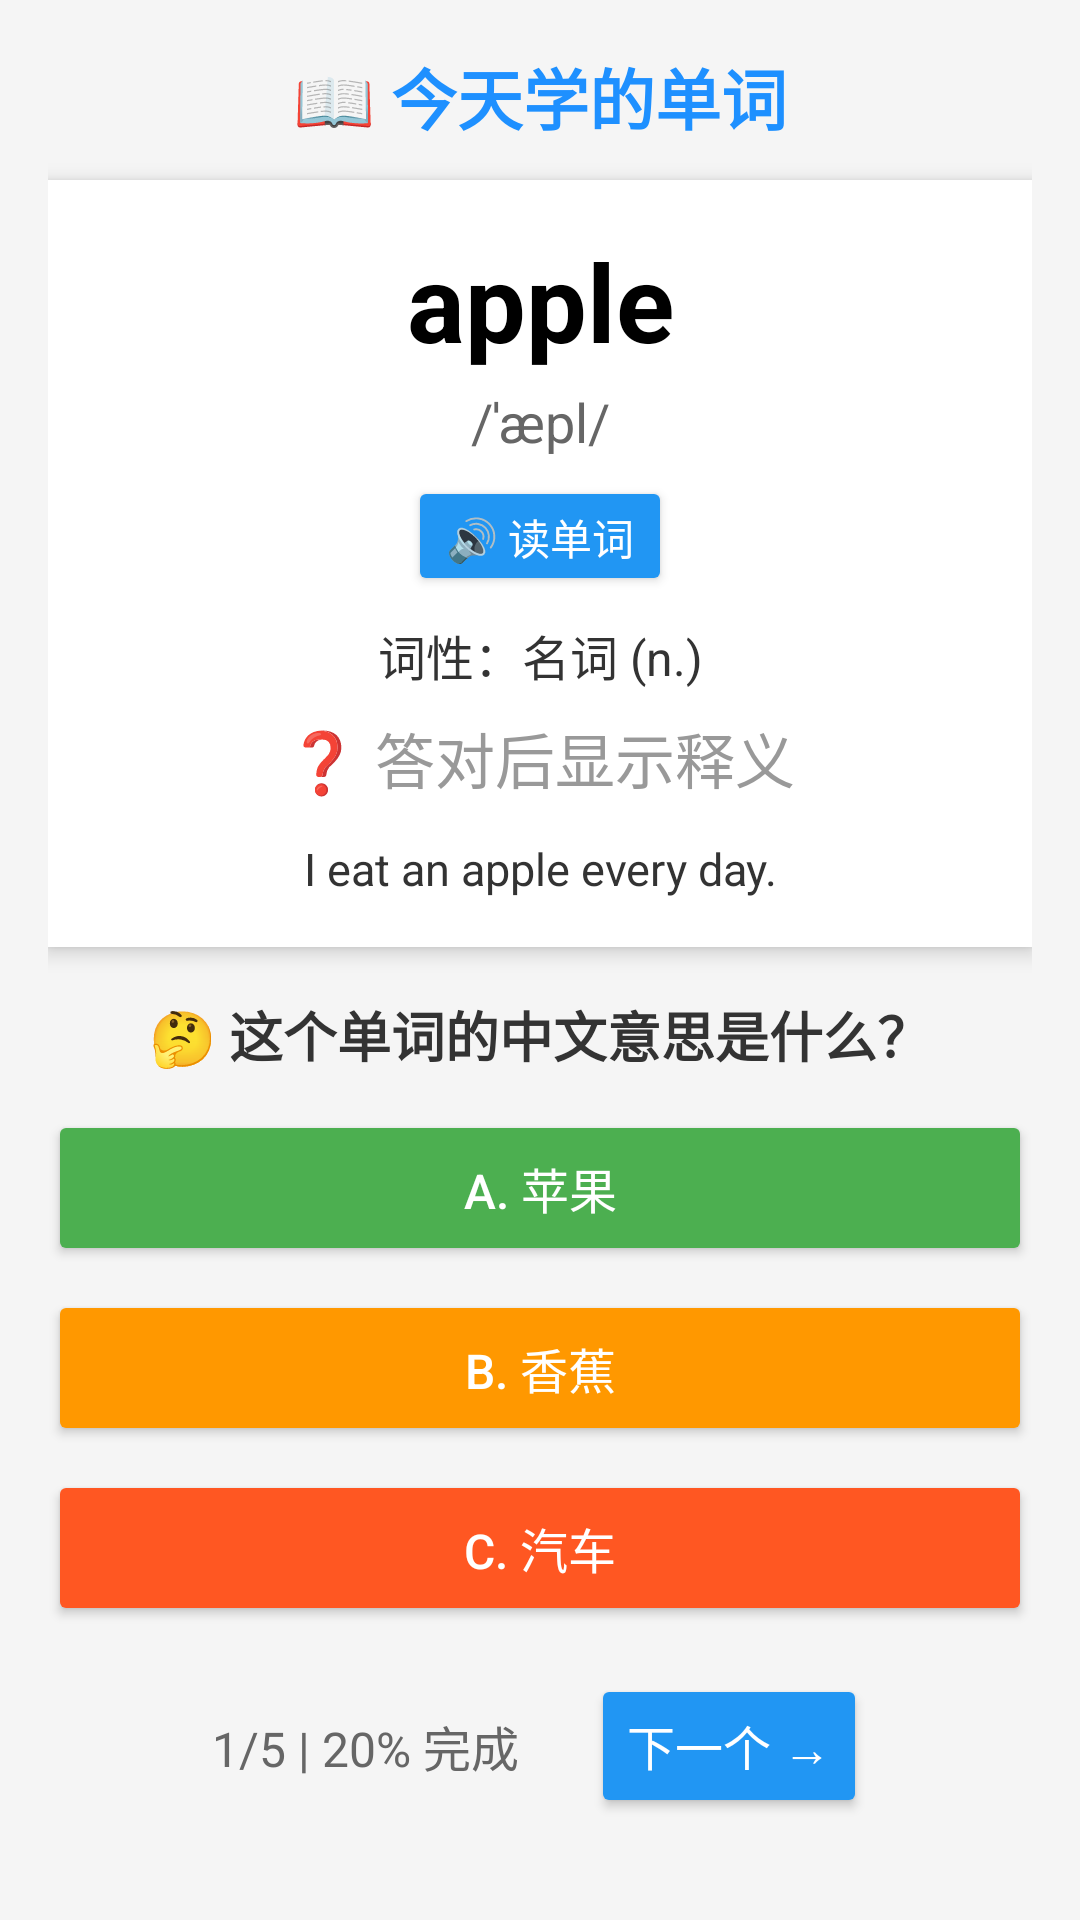

Produce the Android XML layout that renders to this screen, including the resource entries it uses.
<!-- AndroidManifest.xml: application theme Theme.WordDaily -->
<!-- res/layout/fragment_learning.xml -->
<?xml version="1.0" encoding="utf-8"?>
<FrameLayout xmlns:android="http://schemas.android.com/apk/res/android"
    android:layout_width="match_parent"
    android:layout_height="match_parent">

    <ScrollView
        android:layout_width="match_parent"
        android:layout_height="match_parent"
        android:fillViewport="true">

        <LinearLayout
            android:orientation="vertical"
            android:layout_width="match_parent"
            android:layout_height="wrap_content"
            android:padding="16dp"
            android:background="#F5F5F5">

            
            <TextView
                android:id="@+id/tvTitleLearning"
                android:textSize="22sp"
                android:textStyle="bold"
                android:textColor="#1E90FF"
                android:layout_width="match_parent"
                android:layout_height="wrap_content"
                android:text="📖 今天学的单词"
                android:gravity="center"/>

            
            <LinearLayout
                android:orientation="vertical"
                android:layout_width="match_parent"
                android:layout_height="wrap_content"
                android:layout_marginTop="12dp"
                android:background="#FFFFFF"
                android:padding="16dp"
                android:elevation="4dp">

                <TextView
                    android:id="@+id/tvWordText"
                    android:textSize="36sp"
                    android:textStyle="bold"
                    android:textColor="#000000"
                    android:layout_width="match_parent"
                    android:layout_height="wrap_content"
                    android:text="apple"
                    android:gravity="center"/>

                <TextView
                    android:id="@+id/tvPronunciation"
                    android:textSize="18sp"
                    android:textColor="#666666"
                    android:layout_width="match_parent"
                    android:layout_height="wrap_content"
                    android:layout_marginTop="4dp"
                    android:text="/ˈæpl/"
                    android:gravity="center"/>

                
                <Button
                    android:id="@+id/btnSpeakWord"
                    android:layout_width="wrap_content"
                    android:layout_height="40dp"
                    android:layout_gravity="center"
                    android:layout_marginTop="6dp"
                    android:text="🔊 读单词"
                    android:textSize="14sp"
                    android:textColor="#FFFFFF"
                    android:backgroundTint="#2196F3"/>

                <TextView
                    android:id="@+id/tvPartOfSpeech"
                    android:textSize="16sp"
                    android:textColor="#333333"
                    android:layout_width="match_parent"
                    android:layout_height="wrap_content"
                    android:layout_marginTop="8dp"
                    android:text="词性：名词 (n.)"
                    android:gravity="center"/>

                
                <TextView
                    android:id="@+id/tvDefinition"
                    android:textSize="20sp"
                    android:textColor="#999999"
                    android:layout_width="match_parent"
                    android:layout_height="wrap_content"
                    android:layout_marginTop="8dp"
                    android:text="❓ 答对后显示释义"
                    android:gravity="center"/>

                
                <TextView
                    android:id="@+id/tvExampleEn"
                    android:textSize="15sp"
                    android:textColor="#333333"
                    android:layout_width="match_parent"
                    android:layout_height="wrap_content"
                    android:layout_marginTop="12dp"
                    android:text="I eat an apple every day."
                    android:gravity="center"/>

                
                <TextView
                    android:id="@+id/tvExampleCn"
                    android:textSize="15sp"
                    android:textColor="#666666"
                    android:layout_width="match_parent"
                    android:layout_height="wrap_content"
                    android:layout_marginTop="4dp"
                    android:text=""
                    android:visibility="gone"
                    android:gravity="center"/>
            </LinearLayout>

            
            <TextView
                android:id="@+id/tvQuizHint"
                android:textSize="18sp"
                android:textStyle="bold"
                android:textColor="#333333"
                android:layout_width="match_parent"
                android:layout_height="wrap_content"
                android:layout_marginTop="16dp"
                android:text="🤔 这个单词的中文意思是什么？"
                android:gravity="center"/>

            
            <LinearLayout
                android:orientation="vertical"
                android:layout_width="match_parent"
                android:layout_height="wrap_content"
                android:layout_marginTop="12dp">

                <Button
                    android:id="@+id/btnOptionA"
                    android:textSize="16sp"
                    android:textColor="#FFFFFF"
                    android:backgroundTint="#4CAF50"
                    android:layout_width="match_parent"
                    android:layout_height="52dp"
                    android:text="A. 苹果"
                    android:layout_marginBottom="8dp"/>

                <Button
                    android:id="@+id/btnOptionB"
                    android:textSize="16sp"
                    android:textColor="#FFFFFF"
                    android:backgroundTint="#FF9800"
                    android:layout_width="match_parent"
                    android:layout_height="52dp"
                    android:text="B. 香蕉"
                    android:layout_marginBottom="8dp"/>

                <Button
                    android:id="@+id/btnOptionC"
                    android:textSize="16sp"
                    android:textColor="#FFFFFF"
                    android:backgroundTint="#FF5722"
                    android:layout_width="match_parent"
                    android:layout_height="52dp"
                    android:text="C. 汽车"/>
            </LinearLayout>

            
            <LinearLayout
                android:id="@+id/progressLayout2"
                android:orientation="horizontal"
                android:layout_width="match_parent"
                android:layout_height="wrap_content"
                android:layout_marginTop="16dp"
                android:layout_marginBottom="16dp"
                android:gravity="center">

                <TextView
                    android:id="@+id/tvProgressText"
                    android:textSize="16sp"
                    android:textColor="#666666"
                    android:layout_width="wrap_content"
                    android:layout_height="wrap_content"
                    android:text="1/5 | 20% 完成"/>

                <Button
                    android:id="@+id/btnNextWord"
                    android:textSize="16sp"
                    android:textColor="#FFFFFF"
                    android:backgroundTint="#2196F3"
                    android:layout_width="wrap_content"
                    android:layout_height="48dp"
                    android:layout_marginStart="24dp"
                    android:text="下一个 →"/>
            </LinearLayout>
        </LinearLayout>
    </ScrollView>
</FrameLayout>
<!-- resources referenced by this layout -->
<resources>
  <style name="Theme.WordDaily" parent="Theme.AppCompat.Light.NoActionBar">
          <item name="colorPrimary">@color/primary</item>
          <item name="colorPrimaryDark">@color/primaryDark</item>
          <item name="colorAccent">@color/accent</item>
          <item name="android:windowBackground">@color/background</item>
      </style>
  <color name="primary">#1E90FF</color>
  <color name="primaryDark">#0066CC</color>
  <color name="accent">#32CD32</color>
  <color name="background">#F0F8FF</color>
</resources>
